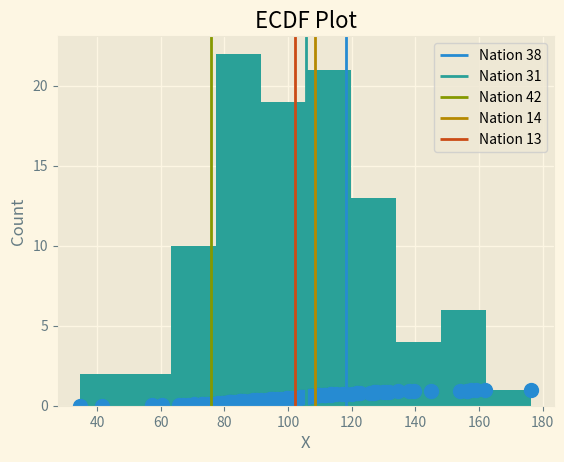
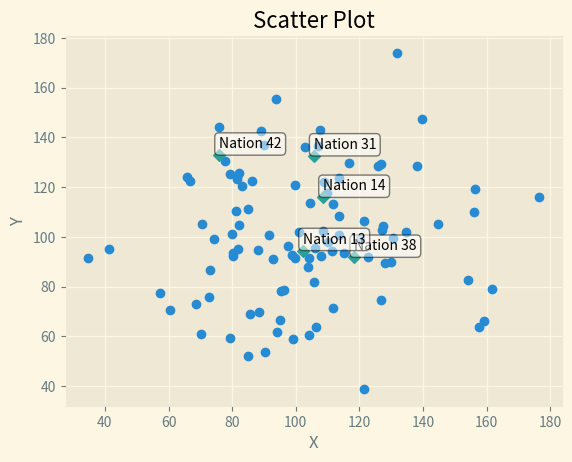

These figures' Python source, in order:
"""
This file contains reusable functions for making plots of data.
The functions assume the data is passed as a dictionary where the keys are strings specifying the countries and the
values are the variable of interest for the corresponding nation.
"""

import copy
import random

import matplotlib.pyplot as plt
import numpy as np


def create_ECDF(data_dict, x_label="X", y_label="Y", title="ECDF Plot", log_x=False, marks=[]):
    """
    Plots the empirical cumulative distribution of the values in the data dict.

    The required argument is a data dict (as described at the beginning of the file).
    Optional arguments are axis labels, plot title, a boolean determining whether the log of x values are plotted, and a
    list of nations to mark on the graph.
    """

    # copy the dict so we don't change it
    data = copy.copy(data_dict)

    # take the log of the data if appropriate
    if log_x:
        for key in data.keys():
            if not data[key] == 0:
                data[key] = np.log(data[key])

    # create the list of X and Y data to plot
    X = sorted(data.values())
    Y = np.arange(len(X)) / len(X)

    # plot the ECDF
    plt.style.use('Solarize_Light2')
    plt.plot(X, Y, '.', markersize=20)

    # plot vertical lines and a legend marking nations of interest
    prop_cycle = plt.rcParams['axes.prop_cycle']
    colors = prop_cycle.by_key()['color']
    if len(marks) > 0:
        for color, nation in zip(colors, marks):
            plt.axvline(data[nation], color=color, label=nation)
        plt.legend()

    # add titles
    plt.xlabel(x_label)
    plt.ylabel(y_label)
    plt.title(title)

    # display the plot
    plt.show()


def create_histogram(data_dict, x_label="X", y_label="Count", title="ECDF Plot", log_x=False, bins="auto"):
    """
    Plots a histogram of the values in the data dict.

    The required argument is a data dict (as described at the beginning of the file).
    Optional arguments are axis labels, plot title, a boolean determining whether the log of x values are plotted,
    and bin size.
    """

    # copy the dict so we don't change it
    data = copy.copy(data_dict)

    # take the log of the data if appropriate
    if log_x:
        for key in data.keys():
            if not data[key] == 0:
                data[key] = np.log(data[key])

    # create the list of X data
    X = list(data.values())

    # plot the histogram
    plt.style.use('Solarize_Light2')
    plt.hist(X, bins=bins)

    # add titles
    plt.xlabel(x_label)
    plt.ylabel(y_label)
    plt.title(title)

    # display the plot
    plt.show()


def create_scatter_plot(x_data_dict, y_data_dict, x_label="X", y_label="Y", title="Scatter Plot", log_x=False, log_y=False, marks=[]):
    """
    Plots a scatter plot of the values in the data dicts.

    The required argument is a data dict (as described at the beginning of the file).
    Optional arguments are axis labels, plot title, a boolean determining whether the log of x values are plotted, and a
    list of nations to mark on the graph.
    """

    # copy the dict so we don't change it
    x_data = copy.copy(x_data_dict)
    y_data = copy.copy(y_data_dict)

    # take the log of the data as appropriate
    if log_x:
        for key in x_data.keys():
            if not x_data[key] == 0:
                x_data[key] = np.log(x_data[key])

    if log_y:
        for key in y_data.keys():
            if not y_data[key] == 0:
                y_data[key] = np.log(y_data[key])

    # create a list of countries common to both data sets
    countries = set([key for key in x_data.keys() if key in y_data] + [key for key in y_data.keys() if key in x_data])

    # create lists of X, Y, marked_X, and marked_Y data
    X = [x_data[key] for key in countries if key not in marks]
    Y = [y_data[key] for key in countries if key not in marks]
    marked_X = [x_data[key] for key in marks]
    marked_Y = [y_data[key] for key in marks]

    # plot the scatter plot
    plt.style.use('Solarize_Light2')
    fig, ax = plt.subplots()
    plt.scatter(X, Y)

    # plot and annotate the points of interest
    if len(marks) > 0:
        plt.scatter(marked_X, marked_Y, marker="D")
        for mark in marks:
            mark_X = x_data[mark]
            mark_Y = y_data[mark]
            mark_Y += max(max(Y), max(marked_Y))/60
            ax.annotate(mark,
                        (mark_X, mark_Y),
                        bbox=dict(boxstyle='round', facecolor='white', alpha=0.5))

    # add titles
    plt.xlabel(x_label)
    plt.ylabel(y_label)
    plt.title(title)

    # display the plot
    plt.show()


def generate_sample_data(num_samples=100, num_marks=5):
    """Returns sample data with which to test plotting functions."""

    X = np.random.normal(100, 25, (num_samples,))
    Y = [f"Nation {i+1}" for i in range(num_samples)]
    data_dict = dict(zip(Y, X))
    nations_to_mark = [random.choice(list(data_dict.keys())) for i in range(num_marks)]

    return data_dict, nations_to_mark


# running this file will produce samples of each plot
if __name__ == "__main__":

    # generate sample data
    sample_data_dict_1, sample_marks_1 = generate_sample_data()
    sample_data_dict_2, _ = generate_sample_data()

    # create an ECDF
    create_ECDF(sample_data_dict_1, marks=sample_marks_1)

    # create a histogram
    create_histogram(sample_data_dict_1)

    # create a scatter plot
    create_scatter_plot(sample_data_dict_1, sample_data_dict_2, marks=sample_marks_1)
